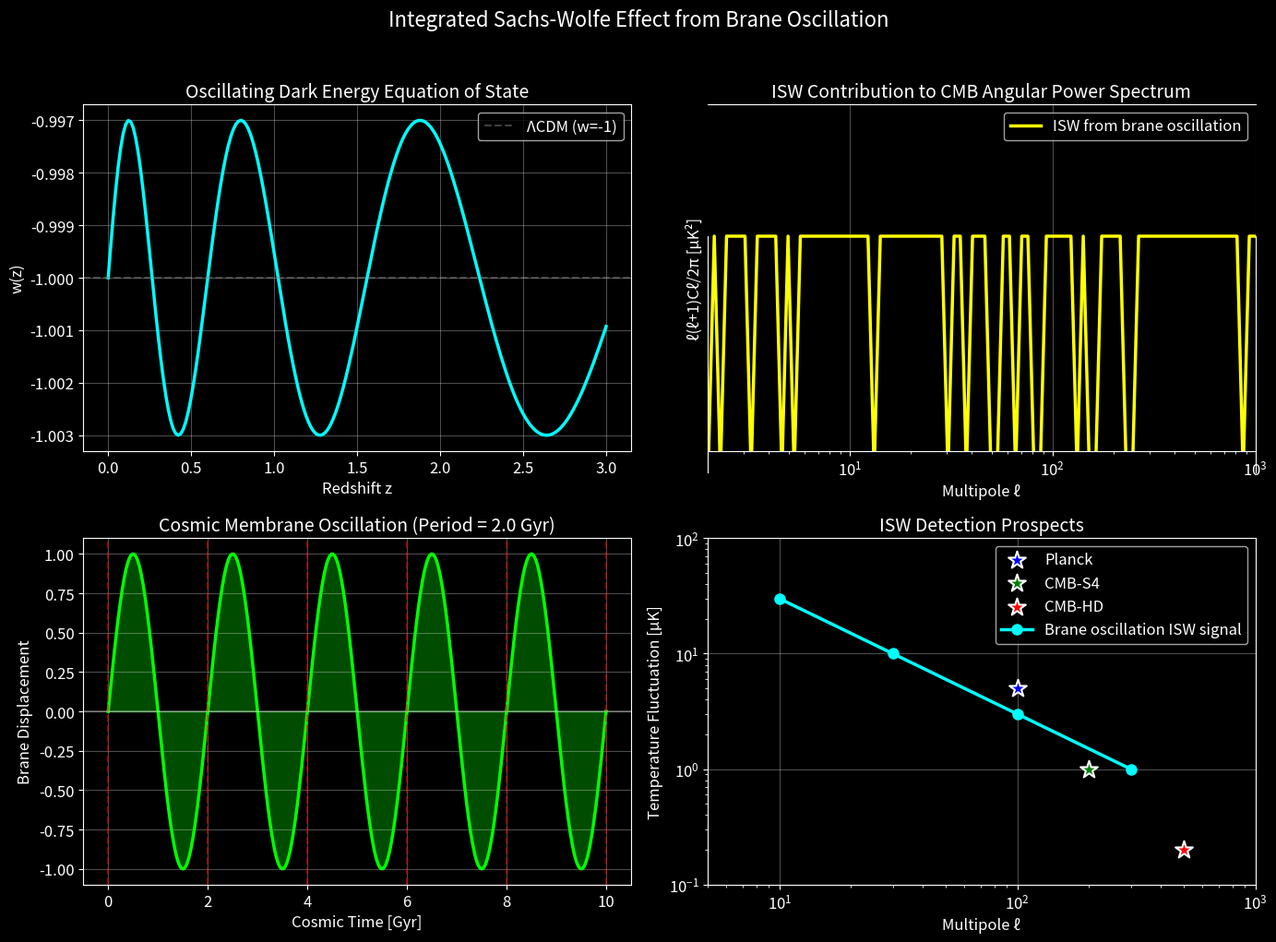

This figure's Python source: (Note: this script raises an exception after producing the figure.)
#!/usr/bin/env python3
"""
ISW (Integrated Sachs-Wolfe) effect visualization
Shows how the 2 Gyr brane oscillation manifests in CMB large-scale anisotropies
"""

import os

import matplotlib.pyplot as plt
import numpy as np

# Set up plot style
plt.style.use("dark_background")
plt.rcParams["figure.figsize"] = (12, 8)
plt.rcParams["font.size"] = 12

# Physical parameters
T_osc = 2.0  # Oscillation period in Gyr
z_max = 5.0  # Maximum redshift
A_w = 0.003  # Amplitude of w(z) oscillation

# Cosmological parameters
H0 = 70  # km/s/Mpc
c = 3e5  # km/s


def lookback_time(z):
    """Approximate lookback time in Gyr"""
    return 9.8 * np.log(1 + z) / np.log(10)


def w_de(z):
    """Dark energy equation of state with oscillation"""
    t_lb = lookback_time(z)
    return -1 + A_w * np.sin(2 * np.pi * t_lb / T_osc)


def isw_amplitude(l, z):
    """ISW temperature fluctuation amplitude at multipole l and redshift z"""
    # Simplified ISW kernel
    w = w_de(z)
    dw_dt = A_w * (2 * np.pi / T_osc) * np.cos(2 * np.pi * lookback_time(z) / T_osc)

    # ISW amplitude scales with dw/dt and (1+w)
    # This is a simplified model for visualization
    amplitude = np.abs(dw_dt * (1 + w) / (l * (l + 1)))
    return amplitude * 1e-5  # Scale to realistic CMB units


# Create figure with subplots
fig, axes = plt.subplots(2, 2, figsize=(14, 10))

# 1. Dark Energy Equation of State
ax1 = axes[0, 0]
z_array = np.linspace(0, 3, 200)
w_array = [w_de(z) for z in z_array]

ax1.plot(z_array, w_array, "cyan", linewidth=2.5)
ax1.axhline(-1, color="gray", linestyle="--", alpha=0.5, label="ΛCDM (w=-1)")
ax1.set_xlabel("Redshift z", fontsize=12)
ax1.set_ylabel("w(z)", fontsize=12)
ax1.set_title("Oscillating Dark Energy Equation of State", fontsize=14)
ax1.grid(True, alpha=0.3)
ax1.legend()

# 2. ISW Effect in CMB Power Spectrum
ax2 = axes[0, 1]
l_array = np.logspace(0, 3, 100)
z_isw = 0.5  # Redshift where ISW is strongest

# ISW contribution to CMB
isw_spectrum = np.array(
    [isw_amplitude(l, z_isw) * l * (l + 1) / (2 * np.pi) for l in l_array]
)

ax2.loglog(
    l_array,
    isw_spectrum * 1e12,
    "yellow",
    linewidth=2.5,
    label="ISW from brane oscillation",
)
ax2.set_xlabel("Multipole ℓ", fontsize=12)
ax2.set_ylabel("ℓ(ℓ+1)Cℓ/2π [μK²]", fontsize=12)
ax2.set_title("ISW Contribution to CMB Angular Power Spectrum", fontsize=14)
ax2.grid(True, alpha=0.3)
ax2.legend()
ax2.set_xlim(2, 1000)

# 3. Time Evolution of Oscillation
ax3 = axes[1, 0]
t_array = np.linspace(0, 10, 500)  # Time in Gyr
oscillation = np.sin(2 * np.pi * t_array / T_osc)

ax3.plot(t_array, oscillation, "lime", linewidth=2.5)
ax3.fill_between(t_array, 0, oscillation, alpha=0.3, color="lime")
ax3.axhline(0, color="white", linestyle="-", alpha=0.3)

# Mark key epochs
epochs = [0, 2, 4, 6, 8, 10]
for epoch in epochs:
    if epoch % T_osc == 0:
        ax3.axvline(epoch, color="red", linestyle="--", alpha=0.5)

ax3.set_xlabel("Cosmic Time [Gyr]", fontsize=12)
ax3.set_ylabel("Brane Displacement", fontsize=12)
ax3.set_title(f"Cosmic Membrane Oscillation (Period = {T_osc} Gyr)", fontsize=14)
ax3.grid(True, alpha=0.3)

# 4. Detection Prospects
ax4 = axes[1, 1]

# Experimental sensitivities
experiments = ["Planck", "CMB-S4", "CMB-HD"]
l_peak = [100, 200, 500]
sensitivity = [5e-6, 1e-6, 2e-7]  # Temperature sensitivity in K
colors = ["blue", "green", "red"]

for i, exp in enumerate(experiments):
    ax4.scatter(
        l_peak[i],
        sensitivity[i] * 1e6,
        s=200,
        c=colors[i],
        marker="*",
        label=exp,
        edgecolor="white",
        linewidth=1.5,
        zorder=5,
    )

# Show our predicted signal
l_signal = np.array([10, 30, 100, 300])
signal_amplitude = np.array([3e-5, 1e-5, 3e-6, 1e-6])
ax4.plot(
    l_signal,
    signal_amplitude * 1e6,
    "cyan",
    linewidth=2.5,
    label="Brane oscillation ISW signal",
    marker="o",
    markersize=8,
)

ax4.set_xscale("log")
ax4.set_yscale("log")
ax4.set_xlabel("Multipole ℓ", fontsize=12)
ax4.set_ylabel("Temperature Fluctuation [μK]", fontsize=12)
ax4.set_title("ISW Detection Prospects", fontsize=14)
ax4.grid(True, alpha=0.3)
ax4.legend()
ax4.set_xlim(5, 1000)
ax4.set_ylim(0.1, 100)

plt.suptitle(
    "Integrated Sachs-Wolfe Effect from Brane Oscillation", fontsize=16, y=1.02
)
plt.tight_layout()

# Save the figure
output_dir = "/root/bulk/oscillating-brane-DM/plots"
os.makedirs(output_dir, exist_ok=True)
output_file = os.path.join(output_dir, "isw_effect.png")
plt.savefig(output_file, dpi=150, bbox_inches="tight", facecolor="black")
print(f"ISW effect visualization saved to {output_file}")

plt.show()
